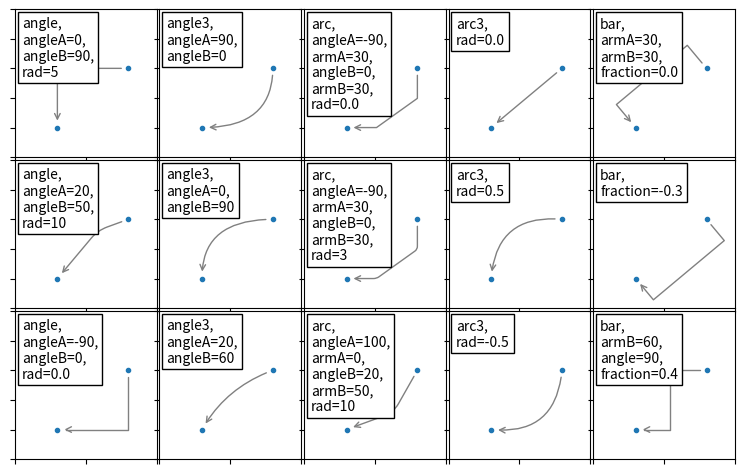

This figure's Python source:
import matplotlib.pyplot as plt
import numpy as np

fig,ax = plt.subplots(3,5,figsize=(8, 5),sharex=True,sharey=True)

x1,y1 = 0.3,0.2
x2,y2 = 0.8,0.6

bbox = dict(boxstyle="square",facecolor="w",edgecolor="k")

# subplot(3,5,1)
ax[0,0].plot([x1,x2],[y1,y2],".")

ax[0,0].annotate("",
            xy=(x1,y1),xycoords="data",
            xytext=(x2,y2),textcoords="data",
            arrowprops=dict(arrowstyle="->",
                            color="gray",
                            shrinkA=5,
                            shrinkB=5,
                            patchA=None,
                            patchB=None,
                            connectionstyle="angle,angleA=0,angleB=90,rad=5"))

ax[0,0].text(0.05,0.95,"angle,\nangleA=0,\nangleB=90,\nrad=5",ha="left",va="top",bbox=bbox)

ax[0,0].set_xlim(0,1)
ax[0,0].set_ylim(0,1)
ax[0,0].set_xticklabels([])
ax[0,0].set_yticklabels([])

# subplot(3,5,6)
ax[1,0].plot([x1,x2],[y1,y2],".")

ax[1,0].annotate("",
            xy=(x1,y1),xycoords="data",
            xytext=(x2,y2),textcoords="data",
            arrowprops=dict(arrowstyle="->",
                            color="gray",
                            shrinkA=5,
                            shrinkB=5,
                            patchA=None,
                            patchB=None,
                            connectionstyle="angle,angleA=20,angleB=50,rad=10"))

ax[1,0].text(0.05,0.95,"angle,\nangleA=20,\nangleB=50,\nrad=10",ha="left",va="top",bbox=bbox)

ax[1,0].set_xlim(0,1)
ax[1,0].set_ylim(0,1)
ax[1,0].set_xticklabels([])
ax[1,0].set_yticklabels([])

# subplot(3,5,11)
ax[2,0].plot([x1,x2],[y1,y2],".")

ax[2,0].annotate("",
            xy=(x1,y1),xycoords="data",
            xytext=(x2,y2),textcoords="data",
            arrowprops=dict(arrowstyle="->",
                            color="gray",
                            shrinkA=5,
                            shrinkB=5,
                            patchA=None,
                            patchB=None,
                            connectionstyle="angle,angleA=-90,angleB=0,rad=0.0"))

ax[2,0].text(0.05,0.95,"angle,\nangleA=-90,\nangleB=0,\nrad=0.0",ha="left",va="top",bbox=bbox)

ax[2,0].set_xlim(0,1)
ax[2,0].set_ylim(0,1)
ax[2,0].set_xticklabels([])
ax[2,0].set_yticklabels([])

# subplot(3,5,2)
ax[0,1].plot([x1,x2],[y1,y2],".")

ax[0,1].annotate("",
            xy=(x1,y1),xycoords="data",
            xytext=(x2,y2),textcoords="data",
            arrowprops=dict(arrowstyle="->",
                            color="gray",
                            shrinkA=5,
                            shrinkB=5,
                            patchA=None,
                            patchB=None,
                            connectionstyle="angle3,angleA=90,angleB=0"))

ax[0,1].text(0.05,0.95,"angle3,\nangleA=90,\nangleB=0",ha="left",va="top",bbox=bbox)

ax[0,1].set_xlim(0,1)
ax[0,1].set_ylim(0,1)
ax[0,1].set_xticklabels([])
ax[0,1].set_yticklabels([])

# subplot(3,5,7)
ax[1,1].plot([x1,x2],[y1,y2],".")

ax[1,1].annotate("",
            xy=(x1,y1),xycoords="data",
            xytext=(x2,y2),textcoords="data",
            arrowprops=dict(arrowstyle="->",
                            color="gray",
                            shrinkA=5,
                            shrinkB=5,
                            patchA=None,
                            patchB=None,
                            connectionstyle="angle3,angleA=0,angleB=90"))

ax[1,1].text(0.05,0.95,"angle3,\nangleA=0,\nangleB=90",ha="left",va="top",bbox=bbox)

ax[1,1].set_xlim(0,1)
ax[1,1].set_ylim(0,1)
ax[1,1].set_xticklabels([])
ax[1,1].set_yticklabels([])

# subplot(3,5,12)
ax[2,1].plot([x1,x2],[y1,y2],".")

ax[2,1].annotate("",
            xy=(x1,y1),xycoords="data",
            xytext=(x2,y2),textcoords="data",
            arrowprops=dict(arrowstyle="->",
                            color="gray",
                            shrinkA=5,
                            shrinkB=5,
                            patchA=None,
                            patchB=None,
                            connectionstyle="angle3,angleA=20,angleB=60"))

ax[2,1].text(0.05,0.95,"angle3,\nangleA=20,\nangleB=60",ha="left",va="top",bbox=bbox)

ax[2,1].set_xlim(0,1)
ax[2,1].set_ylim(0,1)
ax[2,1].set_xticklabels([])
ax[2,1].set_yticklabels([])

# subplot(3,5,3)
ax[0,2].plot([x1,x2],[y1,y2],".")

ax[0,2].annotate("",
            xy=(x1,y1),xycoords="data",
            xytext=(x2,y2),textcoords="data",
            arrowprops=dict(arrowstyle="->",
                            color="gray",
                            shrinkA=5,
                            shrinkB=5,
                            patchA=None,
                            patchB=None,
                            connectionstyle="arc,angleA=-90,armA=30,angleB=0,armB=30,rad=0.0"))

ax[0,2].text(0.05,0.95,"arc,\nangleA=-90,\narmA=30,\nangleB=0,\narmB=30,\nrad=0.0",ha="left",va="top",bbox=bbox)

ax[0,2].set_xlim(0,1)
ax[0,2].set_ylim(0,1)
ax[0,2].set_xticklabels([])
ax[0,2].set_yticklabels([])

# subplot(3,5,8)
ax[1,2].plot([x1,x2],[y1,y2],".")

ax[1,2].annotate("",
            xy=(x1,y1),xycoords="data",
            xytext=(x2,y2),textcoords="data",
            arrowprops=dict(arrowstyle="->",
                            color="gray",
                            shrinkA=5,
                            shrinkB=5,
                            patchA=None,
                            patchB=None,
                            connectionstyle="arc,angleA=-90,armA=30,angleB=0,armB=30,rad=3"))

ax[1,2].text(0.05,0.95,"arc,\nangleA=-90,\narmA=30,\nangleB=0,\narmB=30,\nrad=3",ha="left",va="top",bbox=bbox)

ax[1,2].set_xlim(0,1)
ax[1,2].set_ylim(0,1)
ax[1,2].set_xticklabels([])
ax[1,2].set_yticklabels([])

# subplot(3,5,13)
ax[2,2].plot([x1,x2],[y1,y2],".")

ax[2,2].annotate("",
            xy=(x1,y1),xycoords="data",
            xytext=(x2,y2),textcoords="data",
            arrowprops=dict(arrowstyle="->",
                            color="gray",
                            shrinkA=5,
                            shrinkB=5,
                            patchA=None,
                            patchB=None,
                            connectionstyle="arc,angleA=100,armA=0,angleB=20,armB=50,rad=10"))

ax[2,2].text(0.05,0.95,"arc,\nangleA=100,\narmA=0,\nangleB=20,\narmB=50,\nrad=10",ha="left",va="top",bbox=bbox)

ax[2,2].set_xlim(0,1)
ax[2,2].set_ylim(0,1)
ax[2,2].set_xticklabels([])
ax[2,2].set_yticklabels([])

# subplot(3,5,4)
ax[0,3].plot([x1,x2],[y1,y2],".")

ax[0,3].annotate("",
            xy=(x1,y1),xycoords="data",
            xytext=(x2,y2),textcoords="data",
            arrowprops=dict(arrowstyle="->",
                            color="gray",
                            shrinkA=5,
                            shrinkB=5,
                            patchA=None,
                            patchB=None,
                            connectionstyle="arc3,rad=0.0"))

ax[0,3].text(0.05,0.95,"arc3,\nrad=0.0",ha="left",va="top",bbox=bbox)

ax[0,3].set_xlim(0,1)
ax[0,3].set_ylim(0,1)
ax[0,3].set_xticklabels([])
ax[0,3].set_yticklabels([])

# subplot(3,5,9)
ax[1,3].plot([x1,x2],[y1,y2],".")

ax[1,3].annotate("",
            xy=(x1,y1),xycoords="data",
            xytext=(x2,y2),textcoords="data",
            arrowprops=dict(arrowstyle="->",
                            color="gray",
                            shrinkA=5,
                            shrinkB=5,
                            patchA=None,
                            patchB=None,
                            connectionstyle="arc3,rad=0.5"))

ax[1,3].text(0.05,0.95,"arc3,\nrad=0.5",ha="left",va="top",bbox=bbox)

ax[1,3].set_xlim(0,1)
ax[1,3].set_ylim(0,1)
ax[1,3].set_xticklabels([])
ax[1,3].set_yticklabels([])

# subplot(3,5,14)
ax[2,3].plot([x1,x2],[y1,y2],".")

ax[2,3].annotate("",
            xy=(x1,y1),xycoords="data",
            xytext=(x2,y2),textcoords="data",
            arrowprops=dict(arrowstyle="->",
                            color="gray",
                            shrinkA=5,
                            shrinkB=5,
                            patchA=None,
                            patchB=None,
                            connectionstyle="arc3,rad=-0.5"))

ax[2,3].text(0.05,0.95,"arc3,\nrad=-0.5",ha="left",va="top",bbox=bbox)

ax[2,3].set_xlim(0,1)
ax[2,3].set_ylim(0,1)
ax[2,3].set_xticklabels([])
ax[2,3].set_yticklabels([])

# subplot(3,5,5)
ax[0,4].plot([x1,x2],[y1,y2],".")

ax[0,4].annotate("",
            xy=(x1,y1),xycoords="data",
            xytext=(x2,y2),textcoords="data",
            arrowprops=dict(arrowstyle="->",
                            color="gray",
                            shrinkA=5,
                            shrinkB=5,
                            patchA=None,
                            patchB=None,
                            connectionstyle="bar,armA=30,armB=30,fraction=0.0"))

ax[0,4].text(0.05,0.95,"bar,\narmA=30,\narmB=30,\nfraction=0.0",ha="left",va="top",bbox=bbox)

ax[0,4].set_xlim(0,1)
ax[0,4].set_ylim(0,1)
ax[0,4].set_xticklabels([])
ax[0,4].set_yticklabels([])

# subplot(3,5,10)
ax[1,4].plot([x1,x2],[y1,y2],".")

ax[1,4].annotate("",
            xy=(x1,y1),xycoords="data",
            xytext=(x2,y2),textcoords="data",
            arrowprops=dict(arrowstyle="->",
                            color="gray",
                            shrinkA=5,
                            shrinkB=5,
                            patchA=None,
                            patchB=None,
                            connectionstyle="bar,fraction=-0.3"))

ax[1,4].text(0.05,0.95,"bar,\nfraction=-0.3",ha="left",va="top",bbox=bbox)

ax[1,4].set_xlim(0,1)
ax[1,4].set_ylim(0,1)
ax[1,4].set_xticklabels([])
ax[1,4].set_yticklabels([])

# subplot(3,5,15)
ax[2,4].plot([x1,x2],[y1,y2],".")

ax[2,4].annotate("",
            xy=(x1,y1),xycoords="data",
            xytext=(x2,y2),textcoords="data",
            arrowprops=dict(arrowstyle="->",
                            color="gray",
                            shrinkA=5,
                            shrinkB=5,
                            patchA=None,
                            patchB=None,
                            connectionstyle="bar,armB=60,angle=90,fraction=0.4"))

ax[2,4].text(0.05,0.95,"bar,\narmB=60,\nangle=90,\nfraction=0.4",ha="left",va="top",bbox=bbox)

ax[2,4].set_xlim(0,1)
ax[2,4].set_ylim(0,1)
ax[2,4].set_xticklabels([])
ax[2,4].set_yticklabels([])

fig.subplots_adjust(left=0.05,right=0.95,bottom=0.05,top=0.95,wspace=0.02,hspace=0.02)

plt.show()
